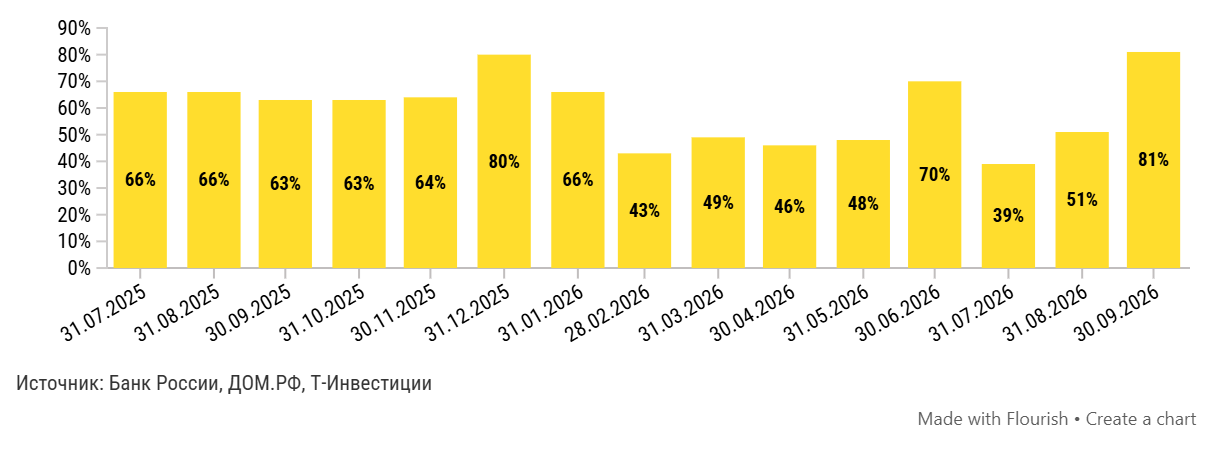

The table this chart was drawn from, first rows:
Месяц, Доля семейной ипотеки в продажах новостр…
2025-07-31, 66
2025-08-31, 66
2025-09-30, 63
2025-10-31, 63
2025-11-30, 64
2025-12-31, 80
2026-01-31, 66
2026-02-28, 43
2026-03-31, 49
2026-04-30, 46
2026-05-31, 48
2026-06-30, 70
2026-07-31, 39
2026-08-31, 51
2026-09-30, 81
